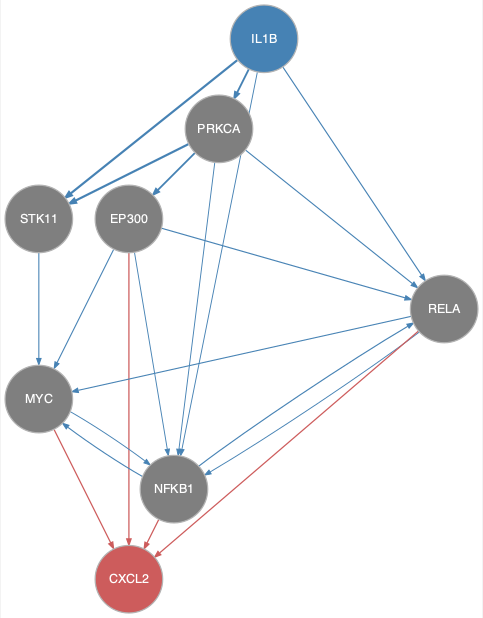

Data behind this chart, as committed beside it:
from	to
EP300	MYC
EP300	NFKB1
EP300	RELA
IL1B	NFKB1
IL1B	PRKCA
IL1B	RELA
IL1B	STK11
MYC	NFKB1
NFKB1	MYC
NFKB1	RELA
PRKCA	EP300
PRKCA	NFKB1
PRKCA	RELA
PRKCA	STK11
RELA	MYC
RELA	NFKB1
STK11	MYC
EP300	CXCL2
MYC	CXCL2
NFKB1	CXCL2
RELA	CXCL2
